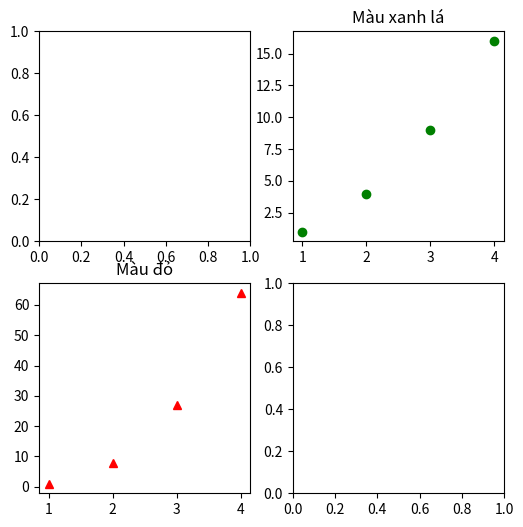

Generate this figure with matplotlib:
import matplotlib.pyplot as plt
import numpy as np

x1 = [1,2,3,4]
y1 = [1,4,9,16]

x2 = [1,2,3,4]
y2 = [i**3 for i in x2]

# rows x cols = 2x2
fig, ax = plt.subplots(nrows=2, ncols=2, figsize=(6,6))

ax[0,1].plot(x1,y1,"go")
ax[0,1].set_title("Màu xanh lá")

ax[1,0].plot(x2,y2,"r^")
ax[1,0].set_title("Màu đỏ")

plt.show()

# Sinh viên tự vẽ ở ô [1,1] có y = 2*x với x = [1,2,3,4]

